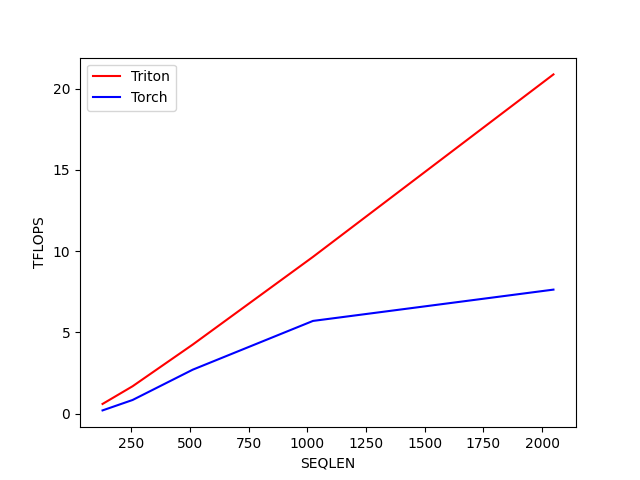

Values plotted in this chart, from the file beside it:
SEQLEN, Triton, Torch
128, 0.5953, 0.1983
256, 1.685, 0.8396
512, 4.249, 2.704
1024, 9.644, 5.703
2048, 20.87, 7.63
